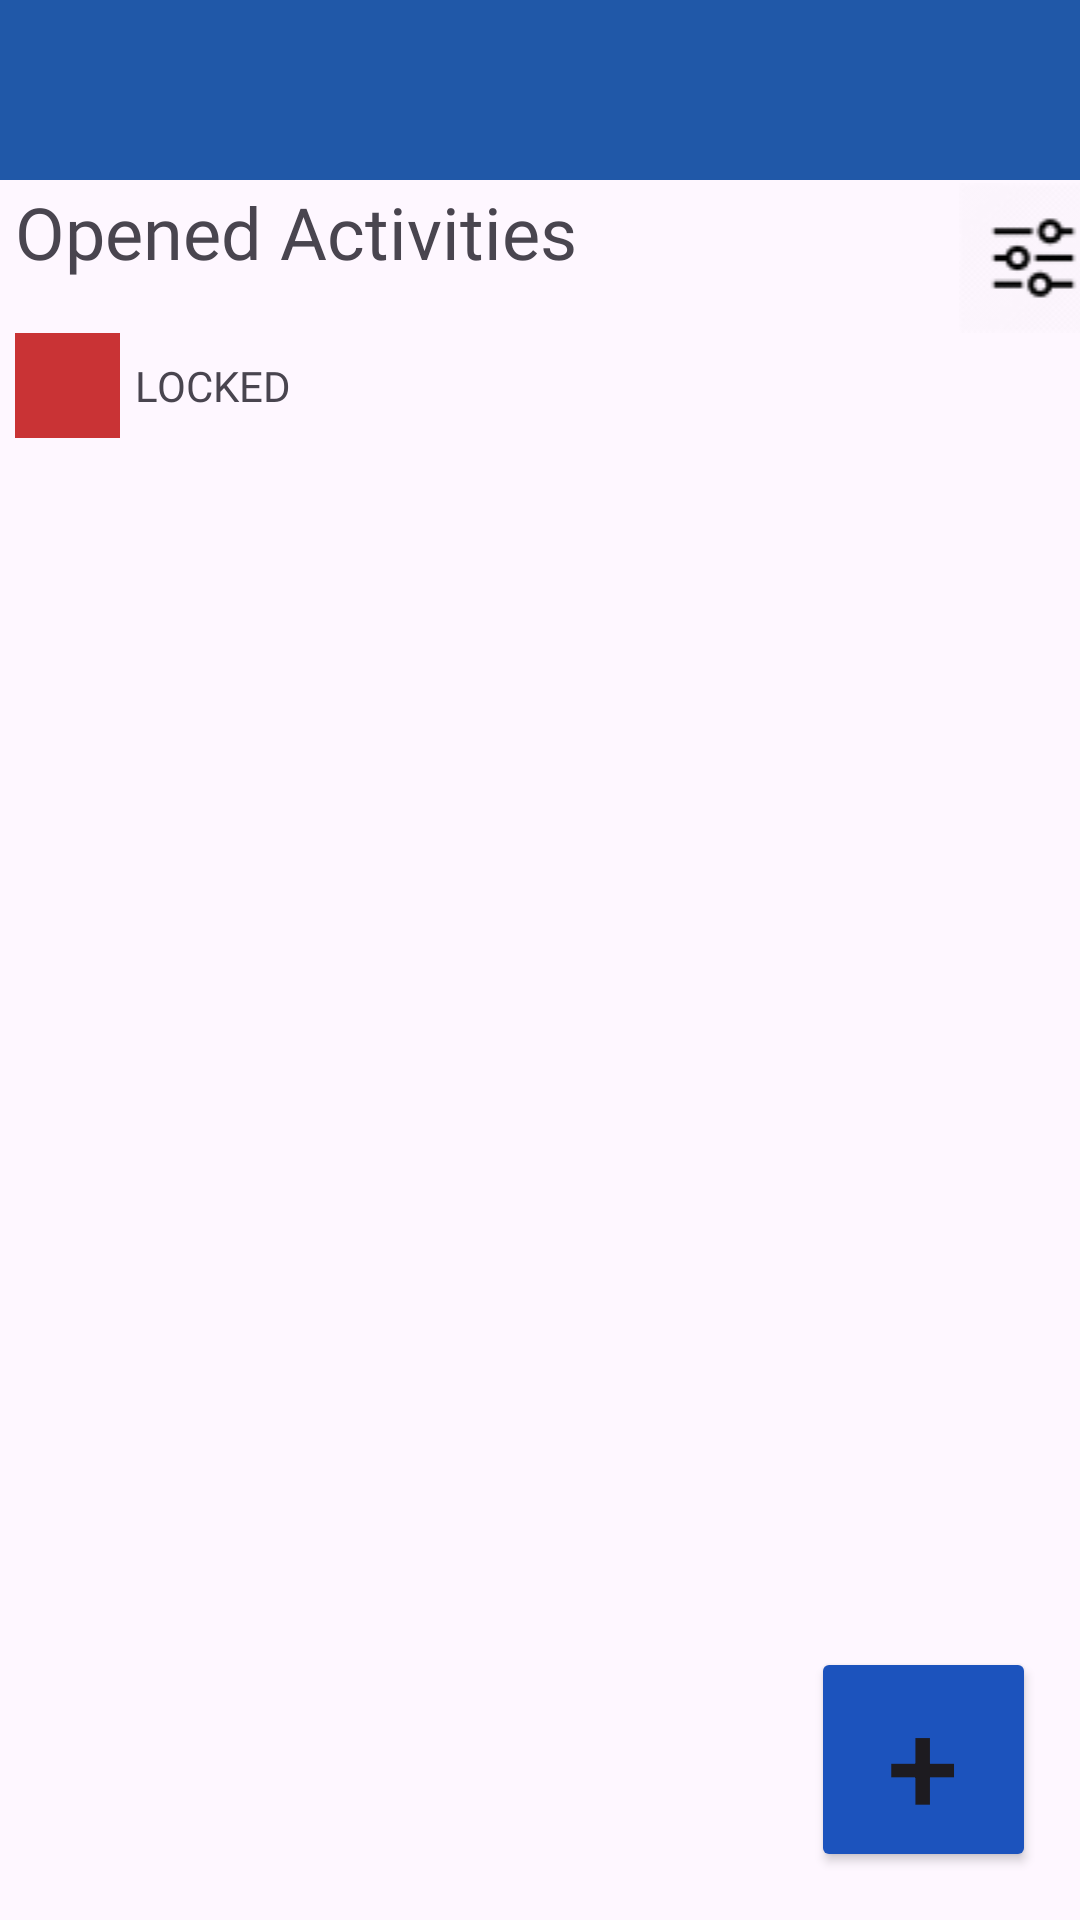

Here is an Android app screen rendered from its layout file. Give the layout XML and the strings, colors and styles it references.
<!-- AndroidManifest.xml: application theme Theme.VOYN -->
<!-- res/layout/activity_sports.xml -->
<?xml version="1.0" encoding="utf-8"?>
<androidx.constraintlayout.widget.ConstraintLayout xmlns:android="http://schemas.android.com/apk/res/android"
    xmlns:app="http://schemas.android.com/apk/res-auto"
    xmlns:tools="http://schemas.android.com/tools"
    android:layout_width="match_parent"
    android:layout_height="match_parent"
    tools:context=".Sport.SportsActivity">

    <androidx.recyclerview.widget.RecyclerView
        android:id="@+id/recyclerView"
        android:layout_width="match_parent"
        android:layout_height="545dp"
        android:layout_marginTop="4dp"
        app:layout_constraintTop_toBottomOf="@+id/linearLayout2"
        tools:layout_editor_absoluteX="0dp" />

    <Button
        android:id="@+id/button4"
        style="@style/Add_Button_View"
        android:layout_width="75dp"
        android:layout_height="75dp"
        android:layout_marginBottom="16dp"
        android:onClick="addSportButton"
        android:text="+"
        android:textAlignment="gravity"
        android:textSize="43sp"
        app:cornerRadius="50dp"
        app:layout_constraintBottom_toBottomOf="parent"
        app:layout_constraintEnd_toEndOf="parent"
        app:layout_constraintHorizontal_bias="0.949"
        app:layout_constraintStart_toStartOf="parent" />

    <TextView
        android:id="@+id/textView34"
        android:layout_width="match_parent"
        android:layout_height="60dp"
        android:background="#2058A8"
        android:fontFamily="@font/jockey_one"
        android:gravity="center_vertical"
        android:paddingLeft="10dp"
        android:textColor="#FFFFFF"
        android:textSize="34sp"
        app:layout_constraintEnd_toEndOf="parent"
        app:layout_constraintStart_toStartOf="parent"
        app:layout_constraintTop_toTopOf="parent"
        tools:text="Sport" />

    <LinearLayout
        android:id="@+id/linearLayout2"
        android:layout_width="wrap_content"
        android:layout_height="101dp"
        android:layout_marginTop="1dp"
        android:orientation="vertical"
        app:layout_constraintEnd_toEndOf="parent"
        app:layout_constraintStart_toStartOf="parent"
        app:layout_constraintTop_toBottomOf="@+id/textView34">

        <LinearLayout
            android:layout_width="412dp"
            android:layout_height="wrap_content"
            android:orientation="horizontal">

            <TextView
                android:id="@+id/textView38"
                android:layout_width="wrap_content"
                android:layout_height="wrap_content"
                android:layout_weight="1"
                android:fontFamily="@font/jockey_one"
                android:paddingLeft="5dp"
                android:text="Opened Activities"
                android:textSize="24sp" />

            <ImageView
                android:id="@+id/filterIcon"
                android:layout_width="wrap_content"
                android:layout_height="wrap_content"
                android:layout_weight="1"
                app:srcCompat="@drawable/filter_icon" />
        </LinearLayout>

        <LinearLayout
            android:layout_width="match_parent"
            android:layout_height="wrap_content"
            android:layout_marginBottom="4dp"
            android:orientation="horizontal"
            android:paddingLeft="5dp">

            <TextView
                android:id="@+id/genderInProfile"
                android:layout_width="35dp"
                android:layout_height="35dp"
                android:layout_gravity="center_vertical"
                android:background="#C93335" />

            <TextView
                android:id="@+id/textView41"
                android:layout_width="wrap_content"
                android:layout_height="wrap_content"
                android:layout_gravity="center_vertical"
                android:fontFamily="@font/jockey_one"
                android:paddingLeft="5dp"
                android:text="LOCKED" />
        </LinearLayout>

    </LinearLayout>

</androidx.constraintlayout.widget.ConstraintLayout>
<!-- resources referenced by this layout -->
<resources>
  <!-- drawable filter_icon: png bitmap (drawable, 1376 bytes) -->
  <style name="Add_Button_View">
          <item name="backgroundTint">#1C53BD</item>
          <item name="cornerRadius">30dp</item>
          <item name="strokeWidth">2dp</item>
          <item name="strokeColor">#000000</item>
      </style>
  <style name="Theme.VOYN" parent="Base.Theme.VOYN" />
  <style name="Base.Theme.VOYN" parent="Theme.Material3.DayNight.NoActionBar">
          
          
      </style>
</resources>
